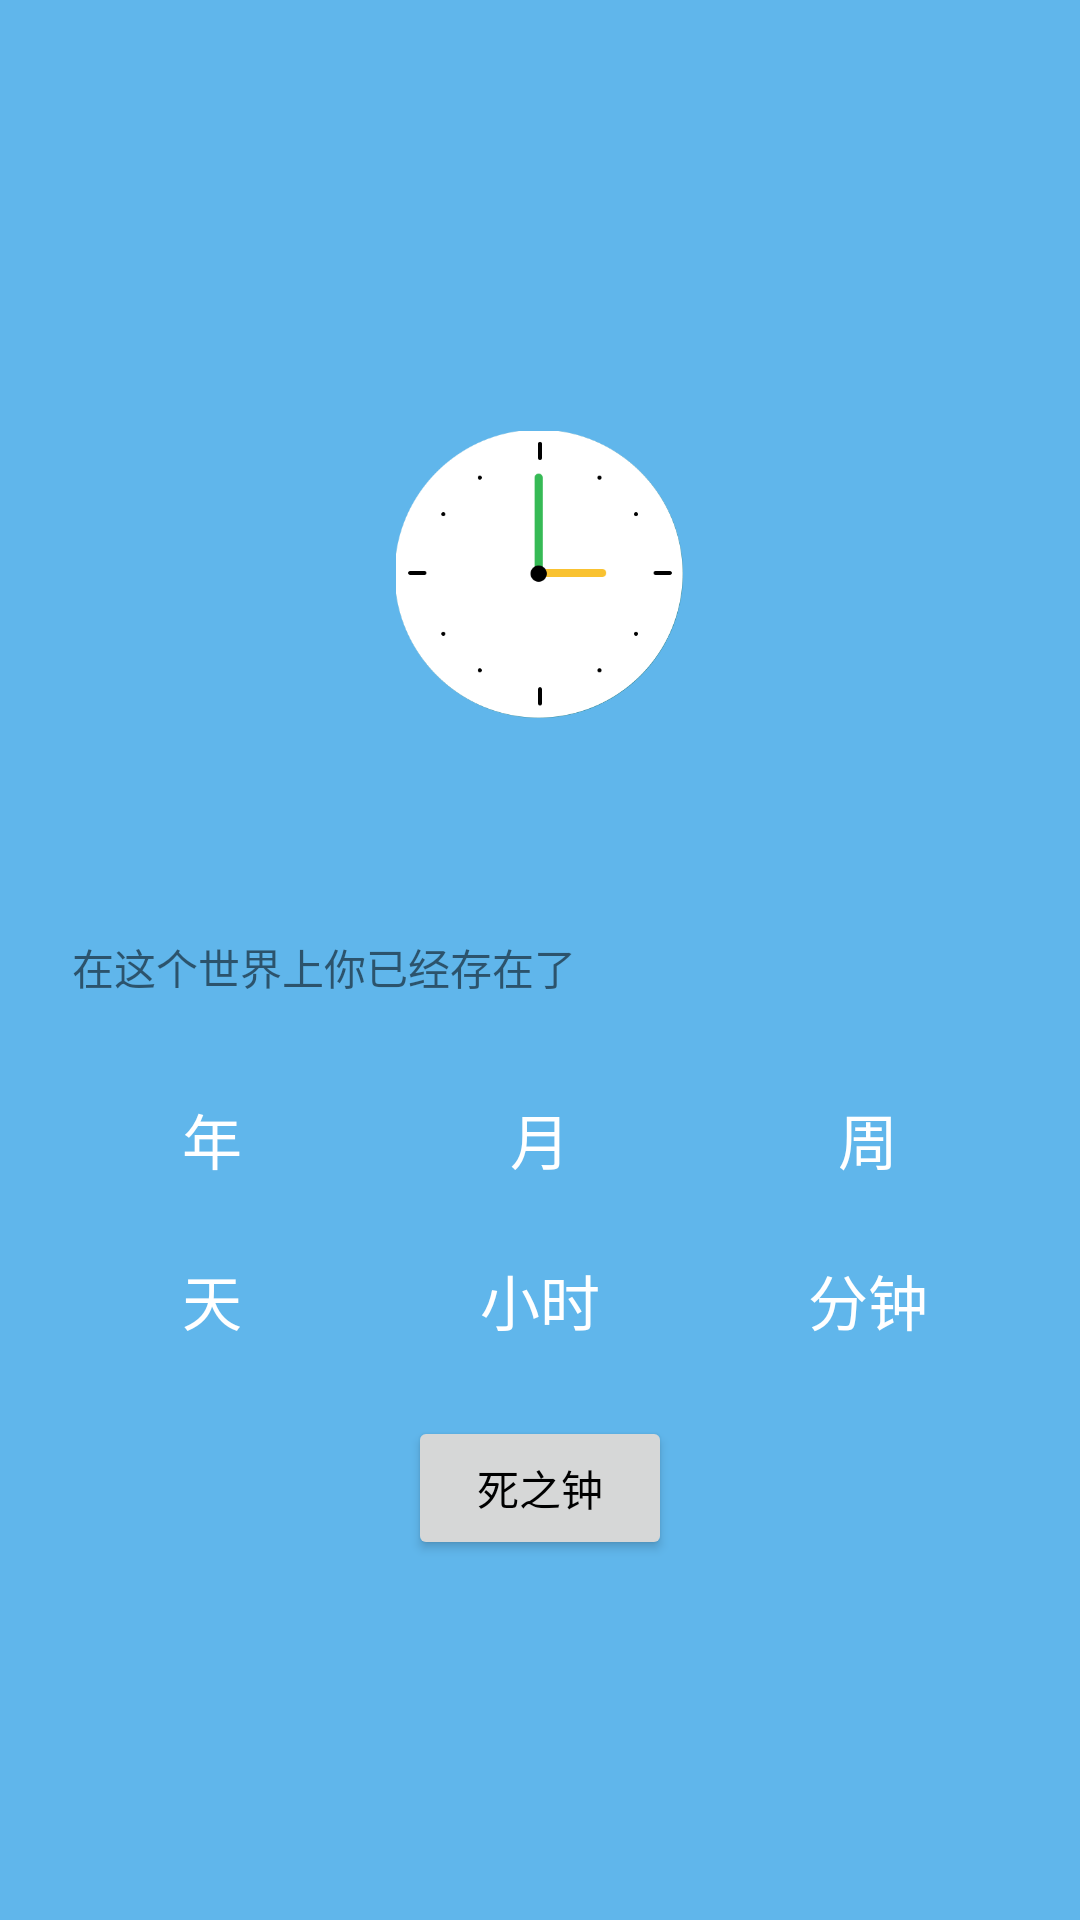

Write the Android layout XML for this screen, with the resource values it uses.
<!-- AndroidManifest.xml: application theme AppTheme -->
<!-- res/layout/fragment_life.xml -->
<LinearLayout xmlns:android="http://schemas.android.com/apk/res/android"
    xmlns:tools="http://schemas.android.com/tools"
    android:layout_width="match_parent"
    android:layout_height="match_parent"
    android:background="#60B6EB"
    android:gravity="center"
    android:orientation="vertical"
    tools:context=".LifeActivity$PlaceholderFragment">

    <LinearLayout
        android:layout_width="wrap_content"
        android:layout_height="wrap_content">

        <FrameLayout
            android:layout_width="96dp"
            android:layout_height="96dp"
            android:layout_marginTop="@dimen/material_base_width_40">

            <ImageView
                android:layout_width="wrap_content"
                android:layout_height="wrap_content"
                android:layout_gravity="center"
                android:background="@drawable/iv_alarm_clock_out" />

            <ImageView
                android:layout_width="wrap_content"
                android:layout_height="wrap_content"
                android:layout_gravity="center"
                android:background="@drawable/iv_alarm_clock_in" />

            <ImageView
                android:layout_width="wrap_content"
                android:layout_height="wrap_content"
                android:layout_gravity="center"
                android:background="@drawable/iv_alarm_clock_scale" />

            <ImageView
                android:id="@+id/iv_hour_nail"
                android:layout_width="wrap_content"
                android:layout_height="wrap_content"
                android:layout_gravity="center"
                android:background="@drawable/iv_alarm_clock_hour_nail" />

            <ImageView
                android:id="@+id/iv_minute_nail"
                android:layout_width="wrap_content"
                android:layout_height="wrap_content"
                android:layout_gravity="center"
                android:background="@drawable/iv_alarm_clock_minute_nail" />

            <ImageView
                android:id="@+id/iv_middle"
                android:layout_width="wrap_content"
                android:layout_height="wrap_content"
                android:layout_gravity="center"
                android:background="@drawable/iv_alarm_clock_middle" />
        </FrameLayout>
    </LinearLayout>

    <LinearLayout
        android:layout_width="match_parent"
        android:layout_height="wrap_content"
        android:gravity="center"
        android:layout_marginTop="24dp">

        <TextView
            android:id="@+id/old_textview"
            android:layout_width="wrap_content"
            android:layout_height="wrap_content"
            android:text=""
            android:textColor="@color/life_text"
            android:textSize="@dimen/life_text" />
    </LinearLayout>

    <LinearLayout
        android:layout_width="match_parent"
        android:layout_height="wrap_content"
        android:orientation="vertical"
        android:padding="16dp">

        <TextView
            android:layout_width="wrap_content"
            android:layout_height="wrap_content"
            android:text="@string/life_time"
            android:padding="8dp"/>

        <LinearLayout
            android:layout_width="match_parent"
            android:layout_height="wrap_content"
            android:gravity="center_horizontal">
            <LinearLayout
                android:layout_width="0dp"
                android:layout_height="wrap_content"
                android:orientation="vertical"
                android:layout_weight="1"
                android:gravity="center">
                <TextView
                    android:id="@+id/life_year"
                    android:layout_width="wrap_content"
                    android:layout_height="wrap_content"
                    android:text=""
                    android:textColor="@color/life_text"
                    android:textSize="@dimen/life_text" />
                <TextView
                    android:layout_width="wrap_content"
                    android:layout_height="wrap_content"
                    android:text="年"
                    android:textSize="@dimen/time_text"
                    android:textColor="@color/life_text" />
            </LinearLayout>


            <LinearLayout
                android:layout_width="0dp"
                android:layout_height="wrap_content"
                android:orientation="vertical"
                android:layout_weight="1"
                android:gravity="center">
                <TextView
                    android:id="@+id/life_month"
                    android:layout_width="wrap_content"
                    android:layout_height="wrap_content"
                    android:text=""
                    android:textColor="@color/life_text"
                    android:textSize="@dimen/life_text" />
                <TextView
                    android:layout_width="wrap_content"
                    android:layout_height="wrap_content"
                    android:text="月"
                    android:textSize="@dimen/time_text"
                    android:textColor="@color/life_text" />
            </LinearLayout>

            <LinearLayout
                android:layout_width="0dp"
                android:layout_height="wrap_content"
                android:orientation="vertical"
                android:layout_weight="1"
                android:gravity="center">
                <TextView
                    android:id="@+id/life_week"
                    android:layout_width="wrap_content"
                    android:layout_height="wrap_content"
                    android:text=""
                    android:textColor="@color/life_text"
                    android:textSize="@dimen/life_text" />
                <TextView
                    android:layout_width="wrap_content"
                    android:layout_height="wrap_content"
                    android:text="周"
                    android:textSize="@dimen/time_text"
                    android:textColor="@color/life_text" />
            </LinearLayout>
        </LinearLayout>

        <LinearLayout
            android:layout_width="match_parent"
            android:layout_height="wrap_content"
            android:gravity="center_horizontal">
            <LinearLayout
                android:layout_width="0dp"
                android:layout_height="wrap_content"
                android:orientation="vertical"
                android:layout_weight="1"
                android:gravity="center">
                <TextView
                    android:id="@+id/life_day"
                    android:layout_width="wrap_content"
                    android:layout_height="wrap_content"
                    android:text=""
                    android:textColor="@color/life_text"
                    android:textSize="@dimen/life_text" />
                <TextView
                    android:layout_width="wrap_content"
                    android:layout_height="wrap_content"
                    android:text="天"
                    android:textSize="@dimen/time_text"
                    android:textColor="@color/life_text" />
            </LinearLayout>
            <LinearLayout
                android:layout_width="0dp"
                android:layout_height="wrap_content"
                android:orientation="vertical"
                android:layout_weight="1"
                android:gravity="center">
                <TextView
                    android:id="@+id/life_hour"
                    android:layout_width="wrap_content"
                    android:layout_height="wrap_content"
                    android:text=""
                    android:textColor="@color/life_text"
                    android:textSize="@dimen/life_text" />
                <TextView
                    android:layout_width="wrap_content"
                    android:layout_height="wrap_content"
                    android:text="小时"
                    android:textSize="@dimen/time_text"
                    android:textColor="@color/life_text" />
            </LinearLayout>

            <LinearLayout
                android:layout_width="0dp"
                android:layout_height="wrap_content"
                android:orientation="vertical"
                android:layout_weight="1"
                android:gravity="center">
                <TextView
                    android:id="@+id/life_minute"
                    android:layout_width="wrap_content"
                    android:layout_height="wrap_content"
                    android:text=""
                    android:textColor="@color/life_text"
                    android:textSize="@dimen/life_text" />
                <TextView
                    android:layout_width="wrap_content"
                    android:layout_height="wrap_content"
                    android:text="分钟"
                    android:textSize="@dimen/time_text"
                    android:textColor="@color/life_text" />
            </LinearLayout>
        </LinearLayout>

        <Button
            android:id="@+id/death_clock"
            android:layout_marginTop="24dp"
            android:layout_width="wrap_content"
            android:layout_height="wrap_content"
            android:layout_gravity="center"
            android:text="@string/death_clock"
            android:textColor="@android:color/black" />
    </LinearLayout>
</LinearLayout>
<!-- resources referenced by this layout -->
<resources>
  <color name="life_text">#ffffff</color>
  <dimen name="life_text">18sp</dimen>
  <dimen name="material_base_width_40">40dp</dimen>
  <dimen name="time_text">20sp</dimen>
  <!-- drawable iv_alarm_clock_hour_nail: png bitmap (drawable-xxhdpi, 2382 bytes) -->
  <!-- drawable iv_alarm_clock_in: png bitmap (drawable-xxhdpi, 8212 bytes) -->
  <!-- drawable iv_alarm_clock_middle: png bitmap (drawable-xxhdpi, 2605 bytes) -->
  <!-- drawable iv_alarm_clock_minute_nail: png bitmap (drawable-xxhdpi, 2378 bytes) -->
  <!-- drawable iv_alarm_clock_out: png bitmap (drawable-xxhdpi, 10412 bytes) -->
  <!-- drawable iv_alarm_clock_scale: png bitmap (drawable-xxhdpi, 2985 bytes) -->
  <string name="death_clock">死之钟</string>
  <string name="life_time">在这个世界上你已经存在了</string>
  <style name="AppTheme" parent="@style/AppBaseTheme" />
  <style name="AppBaseTheme" parent="Theme.AppCompat.Light.NoActionBar">
  
          
          <item name="colorPrimary">#4876FF</item>
          
          <item name="colorPrimaryDark">#3A5FCD</item>
          
          <item name="android:windowBackground">@android:color/white</item>
          
          <item name="searchViewStyle">@style/MySearchViewStyle</item>
      </style>
  <style name="MySearchViewStyle" parent="Widget.AppCompat.SearchView">
          
  
      </style>
</resources>
